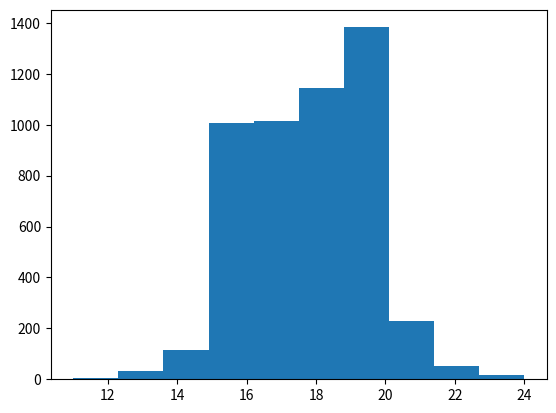

Write the Python code that produced this figure.
# %% [markdown]
'''
## 练习3
[redacted]
A到公司有6站路，每站之间运行2或着3分钟，50%概率随机，然后每站停车0.5或着1分钟，50%概率随机
B到公司有8站路，每站之间运行1或着2分钟，50%概率随机，然后每站停车0.5或着1分钟，50%概率随机，
B车如果连续两站停留1分钟，下一段路一定是0.5分钟路程。
[redacted]
'''
# %%
import matplotlib.pyplot as plt
import random as random
import numpy as np


def ATime():
    # trip
    a = np.arange(6)
    # stop
    b = np.arange(6)
    for i in range(6):
        if random.random() <= 0.5:
            a[i] = 2
        else:
            a[i] = 3
    for i in range(6):
        if random.random() <= 0.5:
            b[i] = 0.5
        else:
            b[i] = 1
    return np.sum(a)+np.sum(b)
    AT = 0
    for i in range(6):
        AT = AT+a[i]+b[i]
    return AT


ATime()


# %%
def BTime():
    a = np.arange(8)
    b = np.arange(8)
    for i in range(8):
        if random.random() <= 0.5:
            a[i] = 1
        else:
            a[i] = 2
    for i in range(8):
        for i in range(2):
            if random.random() <= 0.5:
                b[i] = 1
            else:
                b[i] = 0.5
        for i in range(3, 8):
            if b[i-2] == b[i-1] == 1:
                b[i] = 0.5
            elif random.random() <= 0.5:
                b[i] = 1
            else:
                b[i] = 0.5
    return np.sum(a)+np.sum(b)
    BT = 0
    for i in range(8):
        BT = BT+a[i]+b[i]
    return BT


BTime()

# %%


def ActualTime():
    ActualTime = 0
    if random.random() <= 0.7:
        ActualTime = ATime()
    else:
        ActualTime = BTime()
    return ActualTime


# %%
iteration = 5000
results = []
for i in range(iteration):
    results.append(ActualTime())
results.sort()
plt.hist(results)
plt.show()
print("90% no late: " + str(results[int(iteration*0.9)]))
print("average: "+str(np.array(results).mean()))


# %%
